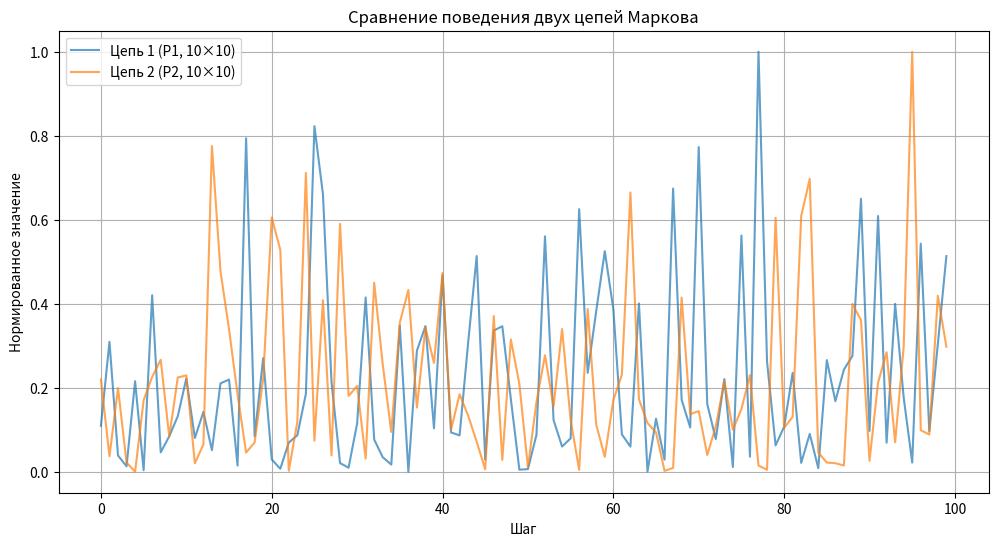
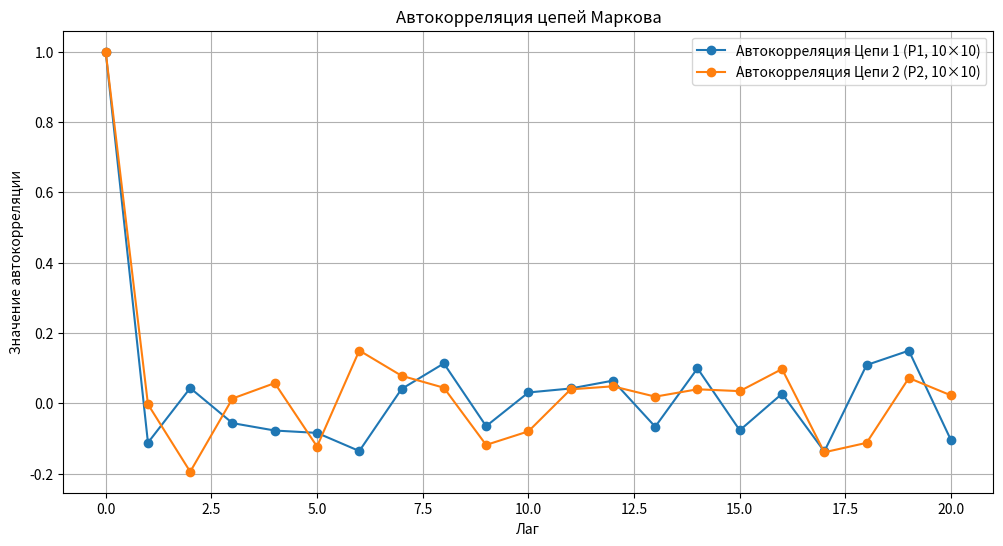

Source code (Python) for these figures, in order:
import numpy as np
import matplotlib.pyplot as plt

np.random.seed(42)

P1 = np.array([
    [0.7, 0.06, 0.03, 0.03, 0.03, 0.03, 0.03, 0.03, 0.03, 0.03],
    [0.03, 0.7, 0.06, 0.03, 0.03, 0.03, 0.03, 0.03, 0.03, 0.03],
    [0.03, 0.03, 0.7, 0.06, 0.03, 0.03, 0.03, 0.03, 0.03, 0.03],
    [0.03, 0.03, 0.03, 0.7, 0.06, 0.03, 0.03, 0.03, 0.03, 0.03],
    [0.03, 0.03, 0.03, 0.03, 0.7, 0.06, 0.03, 0.03, 0.03, 0.03],
    [0.03, 0.03, 0.03, 0.03, 0.03, 0.7, 0.06, 0.03, 0.03, 0.03],
    [0.03, 0.03, 0.03, 0.03, 0.03, 0.03, 0.7, 0.06, 0.03, 0.03],
    [0.03, 0.03, 0.03, 0.03, 0.03, 0.03, 0.03, 0.7, 0.06, 0.03],
    [0.03, 0.03, 0.03, 0.03, 0.03, 0.03, 0.03, 0.03, 0.7, 0.06],
    [0.06, 0.03, 0.03, 0.03, 0.03, 0.03, 0.03, 0.03, 0.03, 0.7]
])

P2 = np.full((10, 10), 0.1)

print("Проверка P1:")
print("Сумма по строкам:", [round(s, 2) for s in np.sum(P1, axis=1).tolist()])
print("Сумма по столбцам:", [round(s, 2) for s in np.sum(P1, axis=0).tolist()])
print("Проверка P2:")
print("Сумма по строкам:", [round(s, 2) for s in np.sum(P2, axis=1).tolist()])
print("Сумма по столбцам:", [round(s, 2) for s in np.sum(P2, axis=0).tolist()])

def generate_markov_chain(P, n_steps, initial_state=0):
    states = [initial_state]
    values = []
    n_states = P.shape[0]
    
    for _ in range(n_steps):
        val = np.random.exponential(scale=1.0)
        values.append(val)
        current_state = states[-1]
        next_state = np.random.choice(range(n_states), p=P[current_state])
        states.append(next_state)
    
    values = np.array(values)
    values = (values - values.min()) / (values.max() - values.min())
    return states, values

n_steps = 100
states1, values1 = generate_markov_chain(P1, n_steps)
states2, values2 = generate_markov_chain(P2, n_steps)

freq1 = np.bincount(states1, minlength=10) / len(states1)
freq2 = np.bincount(states2, minlength=10) / len(states2)

print("\nМатрица P1 (10×10):")
print(P1)
print("Сгенерированные значения:", values1.tolist())
print("Переходы:", [int(s) for s in states1])
print("Частоты состояний:", freq1.tolist())

print("\nМатрица P2 (10×10):")
print(P2)
print("Сгенерированные значения:", values2.tolist())
print("Переходы:", [int(s) for s in states2])
print("Частоты состояний:", freq2.tolist())

plt.figure(figsize=(12, 6))
plt.plot(values1, label="Цепь 1 (P1, 10×10)", alpha=0.7)
plt.plot(values2, label="Цепь 2 (P2, 10×10)", alpha=0.7)
plt.title("Сравнение поведения двух цепей Маркова")
plt.xlabel("Шаг")
plt.ylabel("Нормированное значение")
plt.legend()
plt.grid(True)
plt.show()

def autocorrelation(x, max_lag=20):
    n = len(x)
    mean = np.mean(x)
    var = np.var(x)
    acf = []
    for lag in range(max_lag + 1):
        cov = np.sum((x[:n-lag] - mean) * (x[lag:] - mean)) / n
        acf.append(cov / var)
    return np.array(acf)

acf1 = autocorrelation(values1)
acf2 = autocorrelation(values2)

plt.figure(figsize=(12, 6))
plt.plot(acf1, label="Автокорреляция Цепи 1 (P1, 10×10)", marker='o')
plt.plot(acf2, label="Автокорреляция Цепи 2 (P2, 10×10)", marker='o')
plt.title("Автокорреляция цепей Маркова")
plt.xlabel("Лаг")
plt.ylabel("Значение автокорреляции")
plt.legend()
plt.grid(True)
plt.show()
